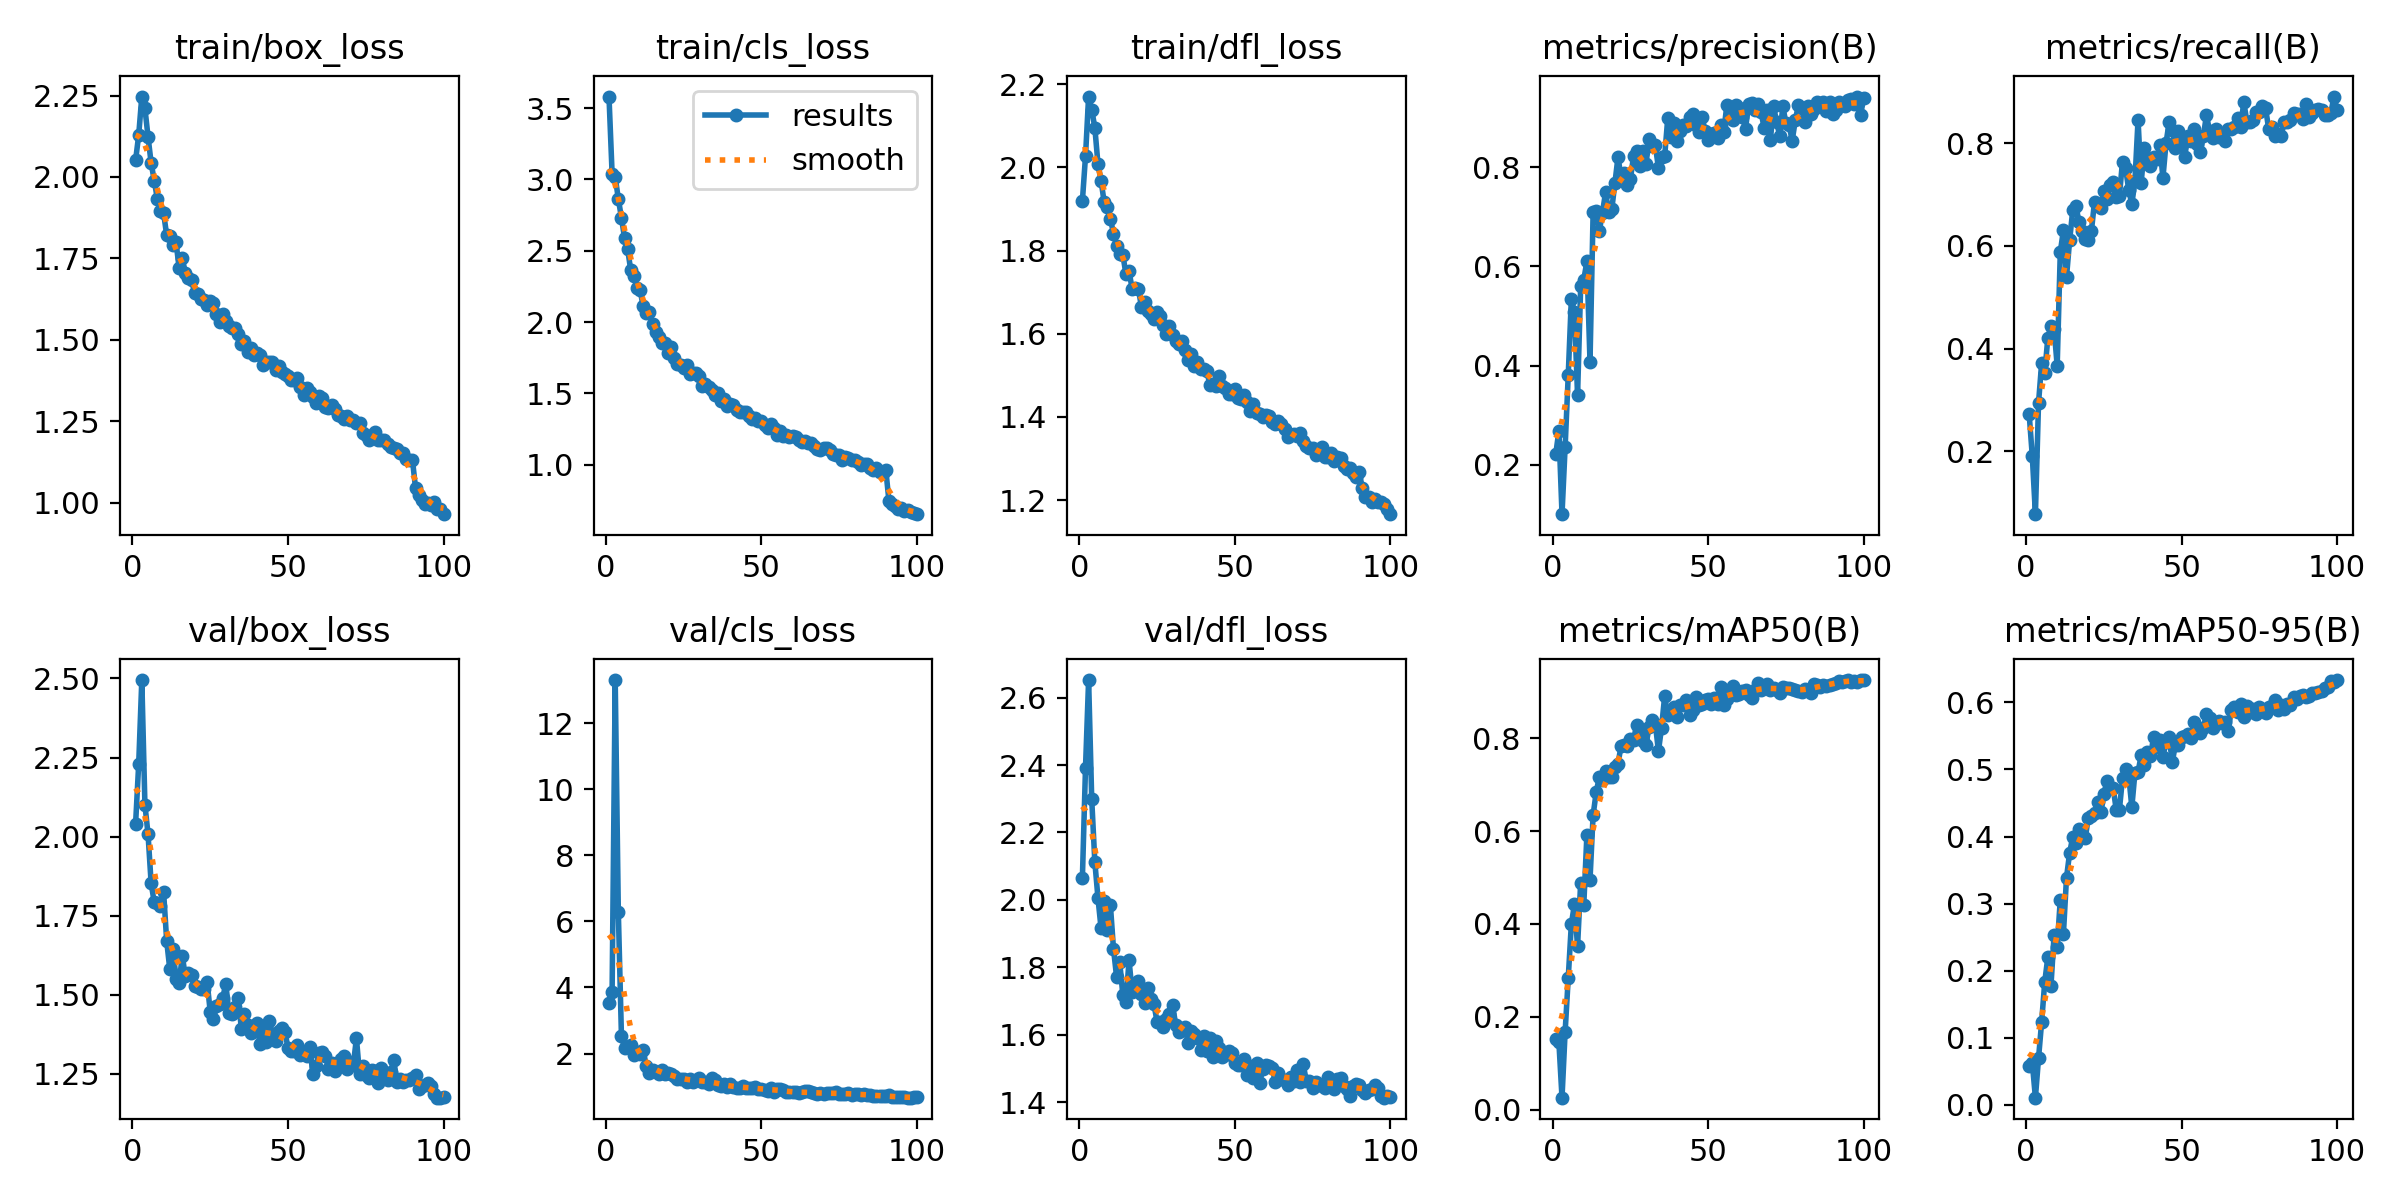

Source data for this figure (header and first rows):
epoch, time, train/box_loss, train/cls_loss, train/dfl_loss, metrics/precision(B), metrics/recall(B), metrics/mAP50(B), metrics/mAP50-95(B), val/box_loss, val/cls_loss, val/dfl_loss, lr/pg0, lr/pg1, lr/pg2
1, 68.03, 2.051, 3.581, 1.92, 0.2227, 0.2715, 0.1531, 0.05731, 2.04, 3.536, 2.065, 0.0006619, 0.0006619, 0.0006619
2, 132.6, 2.129, 3.041, 2.027, 0.2687, 0.19, 0.1449, 0.06266, 2.23, 3.868, 2.391, 0.001315, 0.001315, 0.001315
3, 196.4, 2.247, 3.018, 2.171, 0.1009, 0.07692, 0.02582, 0.01075, 2.495, 13.31, 2.652, 0.001956, 0.001956, 0.001956
4, 260.3, 2.211, 2.864, 2.139, 0.2361, 0.2937, 0.1673, 0.06935, 2.101, 6.294, 2.299, 0.001941, 0.001941, 0.001941
5, 323.8, 2.124, 2.731, 2.096, 0.3807, 0.371, 0.2833, 0.1234, 2.008, 2.539, 2.113, 0.001921, 0.001921, 0.001921
6, 387.2, 2.043, 2.591, 2.009, 0.5344, 0.3529, 0.3996, 0.1832, 1.852, 2.174, 2.006, 0.001901, 0.001901, 0.001901
7, 449.9, 1.989, 2.512, 1.969, 0.5084, 0.4211, 0.4422, 0.2203, 1.792, 2.184, 1.916, 0.001881, 0.001881, 0.001881
8, 514, 1.933, 2.362, 1.917, 0.3403, 0.4434, 0.352, 0.1774, 1.79, 2.254, 1.996, 0.001861, 0.001861, 0.001861
9, 579.5, 1.895, 2.326, 1.906, 0.5602, 0.4389, 0.489, 0.2528, 1.779, 1.959, 1.91, 0.001842, 0.001842, 0.001842
10, 643.2, 1.889, 2.239, 1.877, 0.5732, 0.3665, 0.441, 0.2356, 1.826, 2.032, 1.985, 0.001822, 0.001822, 0.001822
11, 706.4, 1.821, 2.223, 1.841, 0.6102, 0.5882, 0.5916, 0.3059, 1.67, 1.991, 1.854, 0.001802, 0.001802, 0.001802
12, 771.6, 1.818, 2.112, 1.812, 0.4082, 0.6304, 0.4952, 0.2547, 1.581, 2.095, 1.771, 0.001782, 0.001782, 0.001782
13, 839.5, 1.792, 2.061, 1.792, 0.7088, 0.5396, 0.6345, 0.3388, 1.645, 1.621, 1.815, 0.001762, 0.001762, 0.001762
14, 905, 1.8, 2.073, 1.79, 0.7115, 0.6109, 0.6839, 0.3757, 1.551, 1.424, 1.718, 0.001743, 0.001743, 0.001743
15, 970.8, 1.721, 1.988, 1.744, 0.6719, 0.6697, 0.7165, 0.3992, 1.536, 1.496, 1.697, 0.001723, 0.001723, 0.001723
16, 1036, 1.751, 1.931, 1.75, 0.7077, 0.6787, 0.7096, 0.3909, 1.624, 1.426, 1.82, 0.001703, 0.001703, 0.001703
17, 1101, 1.705, 1.897, 1.708, 0.7495, 0.6471, 0.7294, 0.412, 1.558, 1.387, 1.726, 0.001683, 0.001683, 0.001683
18, 1165, 1.689, 1.852, 1.71, 0.7099, 0.629, 0.7165, 0.4042, 1.57, 1.491, 1.731, 0.001663, 0.001663, 0.001663
19, 1228, 1.685, 1.852, 1.708, 0.7151, 0.6134, 0.7163, 0.3971, 1.564, 1.378, 1.76, 0.001644, 0.001644, 0.001644
20, 1291, 1.642, 1.781, 1.664, 0.7677, 0.6109, 0.7381, 0.4278, 1.529, 1.398, 1.72, 0.001624, 0.001624, 0.001624
21, 1354, 1.64, 1.827, 1.675, 0.8202, 0.629, 0.745, 0.4301, 1.523, 1.393, 1.695, 0.001604, 0.001604, 0.001604
22, 1418, 1.627, 1.749, 1.654, 0.7791, 0.6862, 0.7838, 0.4355, 1.519, 1.308, 1.738, 0.001584, 0.001584, 0.001584
23, 1482, 1.623, 1.707, 1.648, 0.7879, 0.6787, 0.7844, 0.4508, 1.518, 1.24, 1.706, 0.001564, 0.001564, 0.001564
24, 1546, 1.606, 1.699, 1.635, 0.765, 0.6742, 0.7824, 0.4364, 1.54, 1.232, 1.691, 0.001545, 0.001545, 0.001545
25, 1610, 1.618, 1.682, 1.654, 0.7763, 0.7066, 0.7989, 0.4638, 1.446, 1.242, 1.638, 0.001525, 0.001525, 0.001525
26, 1674, 1.612, 1.699, 1.643, 0.8224, 0.6913, 0.7968, 0.4826, 1.423, 1.138, 1.638, 0.001505, 0.001505, 0.001505
27, 1738, 1.581, 1.638, 1.622, 0.8332, 0.7195, 0.8289, 0.4726, 1.465, 1.221, 1.623, 0.001485, 0.001485, 0.001485
28, 1800, 1.554, 1.641, 1.601, 0.8026, 0.724, 0.8144, 0.4726, 1.47, 1.136, 1.646, 0.001465, 0.001465, 0.001465
29, 1863, 1.58, 1.643, 1.619, 0.8322, 0.6959, 0.7943, 0.4393, 1.489, 1.2, 1.662, 0.001446, 0.001446, 0.001446
30, 1926, 1.558, 1.622, 1.598, 0.8064, 0.6972, 0.786, 0.4399, 1.535, 1.261, 1.687, 0.001426, 0.001426, 0.001426
31, 1990, 1.543, 1.553, 1.583, 0.8567, 0.7647, 0.824, 0.4868, 1.444, 1.137, 1.629, 0.001406, 0.001406, 0.001406
32, 2053, 1.535, 1.563, 1.576, 0.8426, 0.7511, 0.8386, 0.5007, 1.44, 1.127, 1.607, 0.001386, 0.001386, 0.001386
33, 2117, 1.535, 1.544, 1.582, 0.844, 0.7097, 0.8313, 0.4907, 1.46, 1.083, 1.616, 0.001366, 0.001366, 0.001366
34, 2180, 1.518, 1.522, 1.561, 0.7984, 0.6811, 0.7724, 0.4439, 1.49, 1.262, 1.624, 0.001347, 0.001347, 0.001347
35, 2243, 1.487, 1.491, 1.536, 0.8212, 0.7275, 0.8224, 0.4951, 1.393, 1.186, 1.574, 0.001327, 0.001327, 0.001327
36, 2307, 1.497, 1.504, 1.551, 0.8217, 0.8461, 0.8904, 0.4963, 1.44, 1.031, 1.61, 0.001307, 0.001307, 0.001307
37, 2371, 1.462, 1.444, 1.522, 0.8987, 0.7229, 0.8497, 0.5209, 1.405, 1.022, 1.603, 0.001287, 0.001287, 0.001287
38, 2435, 1.476, 1.462, 1.533, 0.8602, 0.7919, 0.8537, 0.5063, 1.38, 1.062, 1.591, 0.001267, 0.001267, 0.001267
39, 2498, 1.452, 1.411, 1.516, 0.8884, 0.7692, 0.8677, 0.5267, 1.384, 0.9859, 1.555, 0.001248, 0.001248, 0.001248
40, 2562, 1.461, 1.424, 1.516, 0.8521, 0.7561, 0.845, 0.5201, 1.411, 1.062, 1.595, 0.001228, 0.001228, 0.001228
41, 2625, 1.452, 1.418, 1.511, 0.8734, 0.7738, 0.8711, 0.5483, 1.345, 0.9899, 1.553, 0.001208, 0.001208, 0.001208
42, 2689, 1.424, 1.386, 1.476, 0.8842, 0.7692, 0.872, 0.5335, 1.391, 0.9536, 1.59, 0.001188, 0.001188, 0.001188
43, 2753, 1.433, 1.368, 1.479, 0.8821, 0.7964, 0.8824, 0.5438, 1.35, 0.9654, 1.532, 0.001168, 0.001168, 0.001168
44, 2817, 1.431, 1.37, 1.473, 0.9004, 0.733, 0.8503, 0.5193, 1.417, 1.015, 1.583, 0.001149, 0.001149, 0.001149
45, 2882, 1.431, 1.37, 1.498, 0.9068, 0.8009, 0.8613, 0.541, 1.375, 0.9567, 1.561, 0.001129, 0.001129, 0.001129
46, 2945, 1.406, 1.338, 1.474, 0.8844, 0.8416, 0.8895, 0.5478, 1.355, 0.9559, 1.532, 0.001109, 0.001109, 0.001109
47, 3009, 1.42, 1.324, 1.47, 0.8712, 0.8267, 0.8712, 0.511, 1.386, 0.9603, 1.539, 0.001089, 0.001089, 0.001089
48, 3073, 1.403, 1.325, 1.456, 0.9008, 0.7919, 0.8728, 0.5365, 1.396, 0.9703, 1.55, 0.001069, 0.001069, 0.001069
49, 3138, 1.394, 1.308, 1.455, 0.8735, 0.8235, 0.8832, 0.5362, 1.383, 0.9302, 1.546, 0.00105, 0.00105, 0.00105
50, 3203, 1.389, 1.31, 1.467, 0.8549, 0.7998, 0.8838, 0.5481, 1.333, 0.9276, 1.517, 0.00103, 0.00103, 0.00103
51, 3267, 1.375, 1.281, 1.447, 0.8663, 0.7738, 0.8744, 0.5499, 1.323, 0.8977, 1.51, 0.00101, 0.00101, 0.00101
52, 3331, 1.377, 1.259, 1.442, 0.8696, 0.8145, 0.8864, 0.5528, 1.324, 0.8759, 1.511, 0.0009902, 0.0009902, 0.0009902
53, 3394, 1.383, 1.287, 1.452, 0.8581, 0.8054, 0.8732, 0.547, 1.34, 0.9572, 1.528, 0.0009704, 0.0009704, 0.0009704
54, 3458, 1.356, 1.259, 1.437, 0.8841, 0.8288, 0.9093, 0.5706, 1.309, 0.8439, 1.481, 0.0009506, 0.0009506, 0.0009506
55, 3521, 1.331, 1.207, 1.414, 0.8715, 0.798, 0.8712, 0.5575, 1.312, 0.9341, 1.508, 0.0009308, 0.0009308, 0.0009308
56, 3585, 1.353, 1.237, 1.431, 0.9251, 0.7828, 0.884, 0.5536, 1.306, 0.9163, 1.473, 0.000911, 0.000911, 0.000911
57, 3648, 1.339, 1.201, 1.41, 0.9184, 0.8146, 0.8997, 0.5622, 1.337, 0.8835, 1.516, 0.0008912, 0.0008912, 0.0008912
58, 3770, 1.326, 1.209, 1.408, 0.8958, 0.8554, 0.9119, 0.583, 1.25, 0.823, 1.456, 0.0008714, 0.0008714, 0.0008714
59, 3836, 1.307, 1.193, 1.401, 0.9256, 0.8235, 0.8933, 0.5761, 1.276, 0.8294, 1.499, 0.0008516, 0.0008516, 0.0008516
60, 3900, 1.329, 1.202, 1.406, 0.9199, 0.8099, 0.8952, 0.5615, 1.317, 0.8243, 1.51, 0.0008318, 0.0008318, 0.0008318
... 40 more rows
